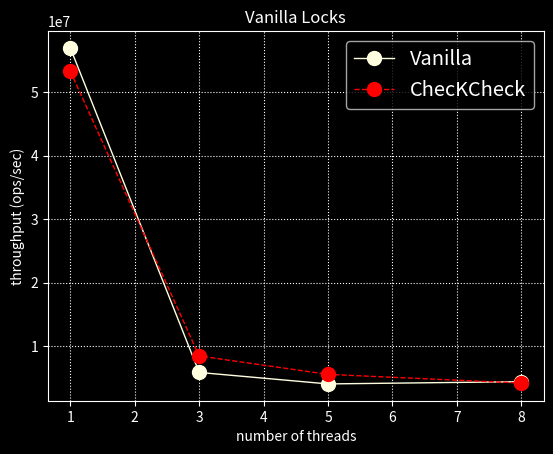
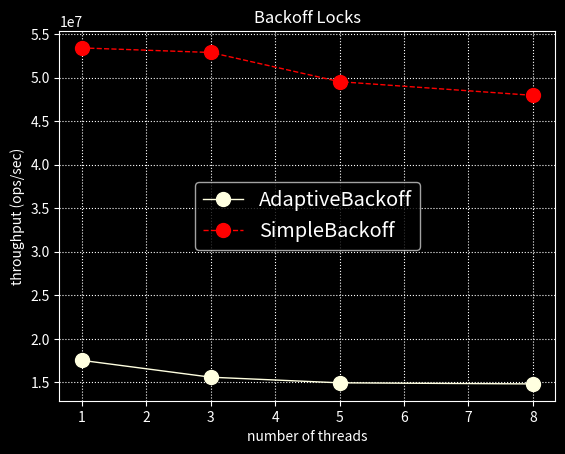
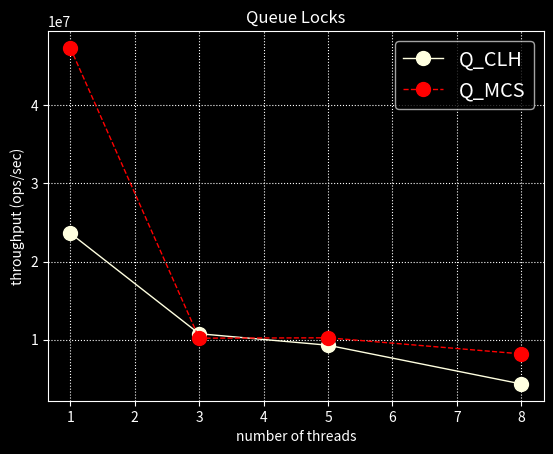

Python code for these plots, in order:
#!/usr/bin/env python
# coding: utf-8

# In[2]:


import numpy as np
import pandas as pd

lockThroughputs = np.array([[17523717.260, 23621735.866, 53329259.558, 47328586.548, 53415581.041, 56980842.990], 
                            [15590099.303, 10762974.397, 8475885.328, 10191880.763, 52891861.677, 5881990.940],
                            [14942658.867, 9292536.929, 5576432.267, 10241944.163, 49535991.357, 4074534.897],
                            [14816880.575, 4340903.210, 4210607.829, 8185921.362, 47966844.255, 4426907.605]
                           ])

frame = pd.DataFrame(lockThroughputs)

frame.rename(index={0:'1 thread',1:'3 threads', 2:'5 threads', 3:'8 threads'}, 
             inplace=True)

frame.columns = ['AdaptiveBackoff', 'Q_CLH', 'CheckCheck', 'Q_MCS', 'SimpleBackOff', 'Vanilla']

frame


# In[14]:


import matplotlib as mpl
import matplotlib.style 
import matplotlib.pyplot as plt
import numpy as np

# mpl.style.use('seaborn-dark-palette')
mpl.style.use('dark_background')

# Data for plotting
t = [1, 3, 5, 8]

adaptiveBackoff = [17523717.260, 15590099.303, 14942658.867, 14816880.575]
simpleBackoff = [53415581.041, 52891861.677, 49535991.357, 47966844.255]
vanilla = [56980842.990, 5881990.940, 4074534.897, 4426907.605]
checKCheck = [53329259.558, 8475885.328, 5576432.267, 4210607.829]
q_CLH = [23621735.866, 10762974.397, 9292536.929, 4340903.210]
q_MCS = [47328586.548, 10191880.763, 10241944.163, 8185921.362]

# ------------plotting the vanilla locks -------------------

fig1, ax1 = plt.subplots()

ax1.plot(t, vanilla, color='lightyellow', marker='o', ls='-', linewidth=1, 
        markersize=10, label='Vanilla')

ax1.plot(t, checKCheck, color='red', marker='o', ls='--', linewidth=1, 
        markersize=10, label='ChecKCheck')

ax1.set(xlabel='number of threads', ylabel='throughput (ops/sec)',
       title='Vanilla Locks')

plt.grid(linestyle=':')
legend = ax1.legend(loc='upper right', shadow=False, fontsize='x-large')
plt.show()

# ------------plotting the backoff locks -------------------

fig2, ax2 = plt.subplots()

ax2.plot(t, adaptiveBackoff, color='lightyellow', marker='o', ls='-', linewidth=1, 
        markersize=10, label='AdaptiveBackoff')

ax2.plot(t, simpleBackoff, color='red', marker='o', ls='--', linewidth=1, 
        markersize=10, label='SimpleBackoff')

ax2.set(xlabel='number of threads', ylabel='throughput (ops/sec)',
       title='Backoff Locks')

plt.grid(linestyle=':')
legend = ax2.legend(loc='center', shadow=False, fontsize='x-large')
plt.show()


# ------------plotting the queue locks -------------------

fig3, ax3 = plt.subplots()

ax3.plot(t, q_CLH, color='lightyellow', marker='o', ls='-', linewidth=1, 
        markersize=10, label='Q_CLH')

ax3.plot(t, q_MCS, color='red', marker='o', ls='--', linewidth=1, 
        markersize=10, label='Q_MCS')

ax3.set(xlabel='number of threads', ylabel='throughput (ops/sec)',
       title='Queue Locks')

plt.grid(linestyle=':')
legend = ax3.legend(loc='upper right', shadow=False, fontsize='x-large')
plt.show()


# In[12]:


plt.style.available


# In[ ]:




